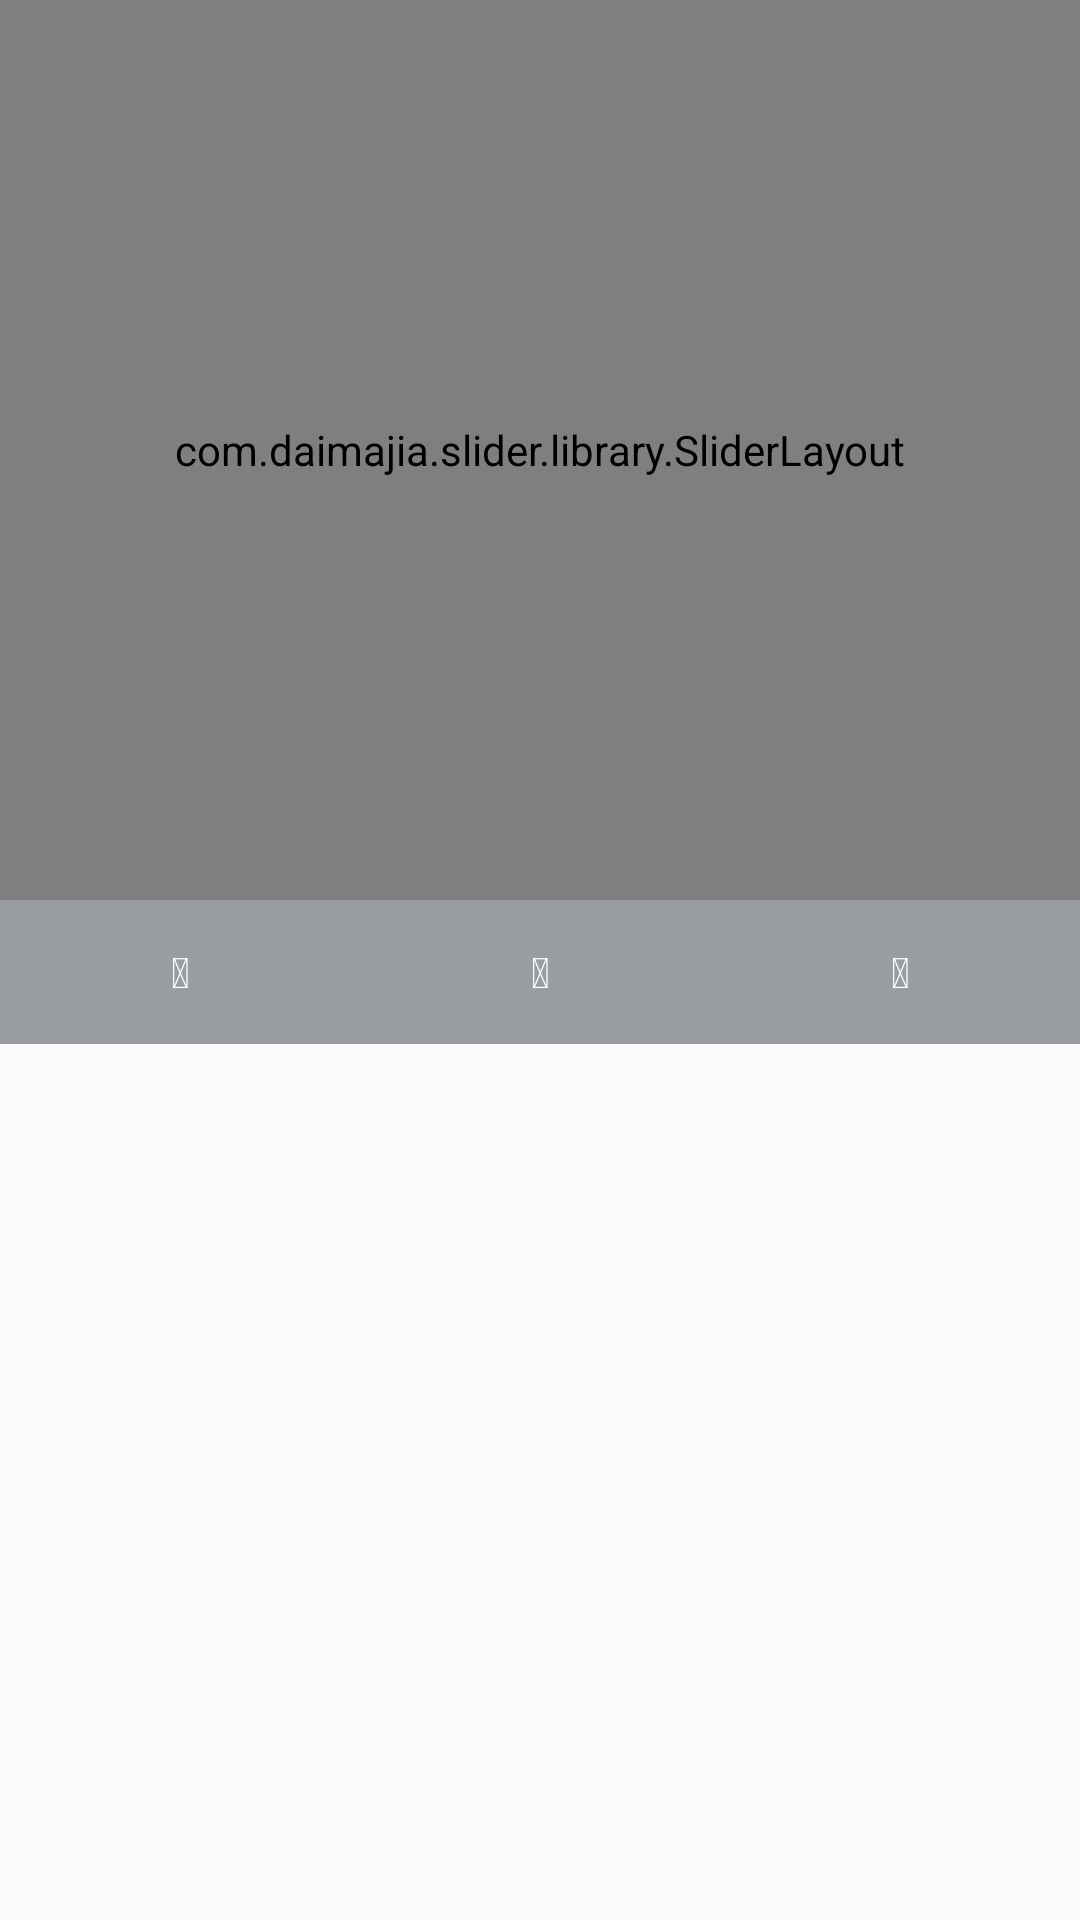

Android layout source for this screen:
<!-- AndroidManifest.xml: application theme AppTheme -->
<!-- res/layout/activity_entry.xml -->
<?xml version="1.0" encoding="utf-8"?>
<RelativeLayout xmlns:android="http://schemas.android.com/apk/res/android"
    xmlns:tools="http://schemas.android.com/tools"
    xmlns:app="http://schemas.android.com/apk/res-auto"
    android:layout_width="match_parent"
    android:layout_height="match_parent"
    android:id="@+id/relative_layout_entry"
    tools:context="com.androidbelieve.drawerwithswipetabs.EntryActivity">

    <com.daimajia.slider.library.SliderLayout
        android:id="@+id/slider"
        android:layout_width="match_parent"
        android:layout_height="300dp"
        android:background="@color/black" />

    <android.support.v7.widget.Toolbar
        android:id="@+id/my_toolbar"
        android:layout_height="wrap_content"
        android:fitsSystemWindows="true"
        android:layout_width="match_parent"
        android:background="?attr/colorPrimary"

        android:theme="@style/AppTheme.NoActionBar.Transparent" />

    <LinearLayout
        android:layout_width="match_parent"
        android:layout_height="wrap_content"
        android:layout_below="@id/slider"
        android:padding="0dp"
        android:layout_margin="0dp"
        android:background="#701c222c"
        android:orientation="horizontal">

        <Button
            android:layout_width="wrap_content"
            android:layout_height="wrap_content"
            android:background="@android:color/transparent"
            android:id="@+id/fa_folder"
            android:text="@string/fa_folder_open"
            android:layout_weight="1" />
        <Button
            android:layout_width="wrap_content"
            android:layout_height="wrap_content"
            android:background="@android:color/transparent"
            android:id="@+id/fa_comments"
            android:text="@string/fa_comments"
            android:layout_weight="1"/>
        <Button
            android:layout_width="wrap_content"
            android:layout_height="wrap_content"
            android:background="@android:color/transparent"
            android:text="@string/fa_heart"
            android:id="@+id/fa_likes"
            android:layout_weight="1" />
    </LinearLayout>

    <FrameLayout
        android:orientation="vertical"
        android:layout_width="match_parent"
        android:layout_height="match_parent"
        android:id="@+id/containerView"
        app:layout_behavior="@string/appbar_scrolling_view_behavior">
    </FrameLayout>
</RelativeLayout>
<!-- resources referenced by this layout -->
<resources>
  <color name="black">#000</color>
  <string name="fa_comments"></string>
  <string name="fa_folder_open"></string>
  <string name="fa_heart"></string>
  <style name="AppTheme.NoActionBar.Transparent" parent="Theme.AppCompat.Light.NoActionBar">
          <item name="android:windowContentOverlay">@null</item>
          <item name="windowActionBarOverlay">true</item>
          <item name="colorPrimary">@android:color/transparent</item>
          <item name="android:textColorPrimary">@android:color/white</item>
          <item name="android:textColorSecondary">@android:color/white</item>
          <item name="android:shadowColor">@color/transs</item>
          <item name="android:shadowRadius">1</item>
          <item name="android:shadowDx">-2</item>
          <item name="android:shadowDy">-2</item>
      </style>
  <style name="AppTheme" parent="Theme.AppCompat.Light.NoActionBar">
          
          <item name="colorPrimary">@color/orange</item>
          <item name="colorPrimaryDark">@color/status_bar</item>
          <item name="android:windowSoftInputMode">stateHidden</item>
          <item name="android:textColor">@color/white</item>
          <item name="windowActionBar">false</item>
          <item name="windowNoTitle">true</item>
          <item name="material_drawer_background">@color/my_background</item>
          <item name="material_drawer_primary_text">#E3F2FD</item>
          <item name="material_drawer_secondary_text">#E3F2FD</item>
          <item name="material_drawer_primary_icon">#BBDEFB</item>
          <item name="material_drawer_selected">#2B2B2B</item>
          <item name="material_drawer_selected_text">@color/material_drawer_selected_text</item>
      </style>
  <color name="transs">#1C222C</color>
  <color name="orange">#1C222C</color>
  <color name="status_bar">#303A4A</color>
  <color name="white">#FFF</color>
</resources>
